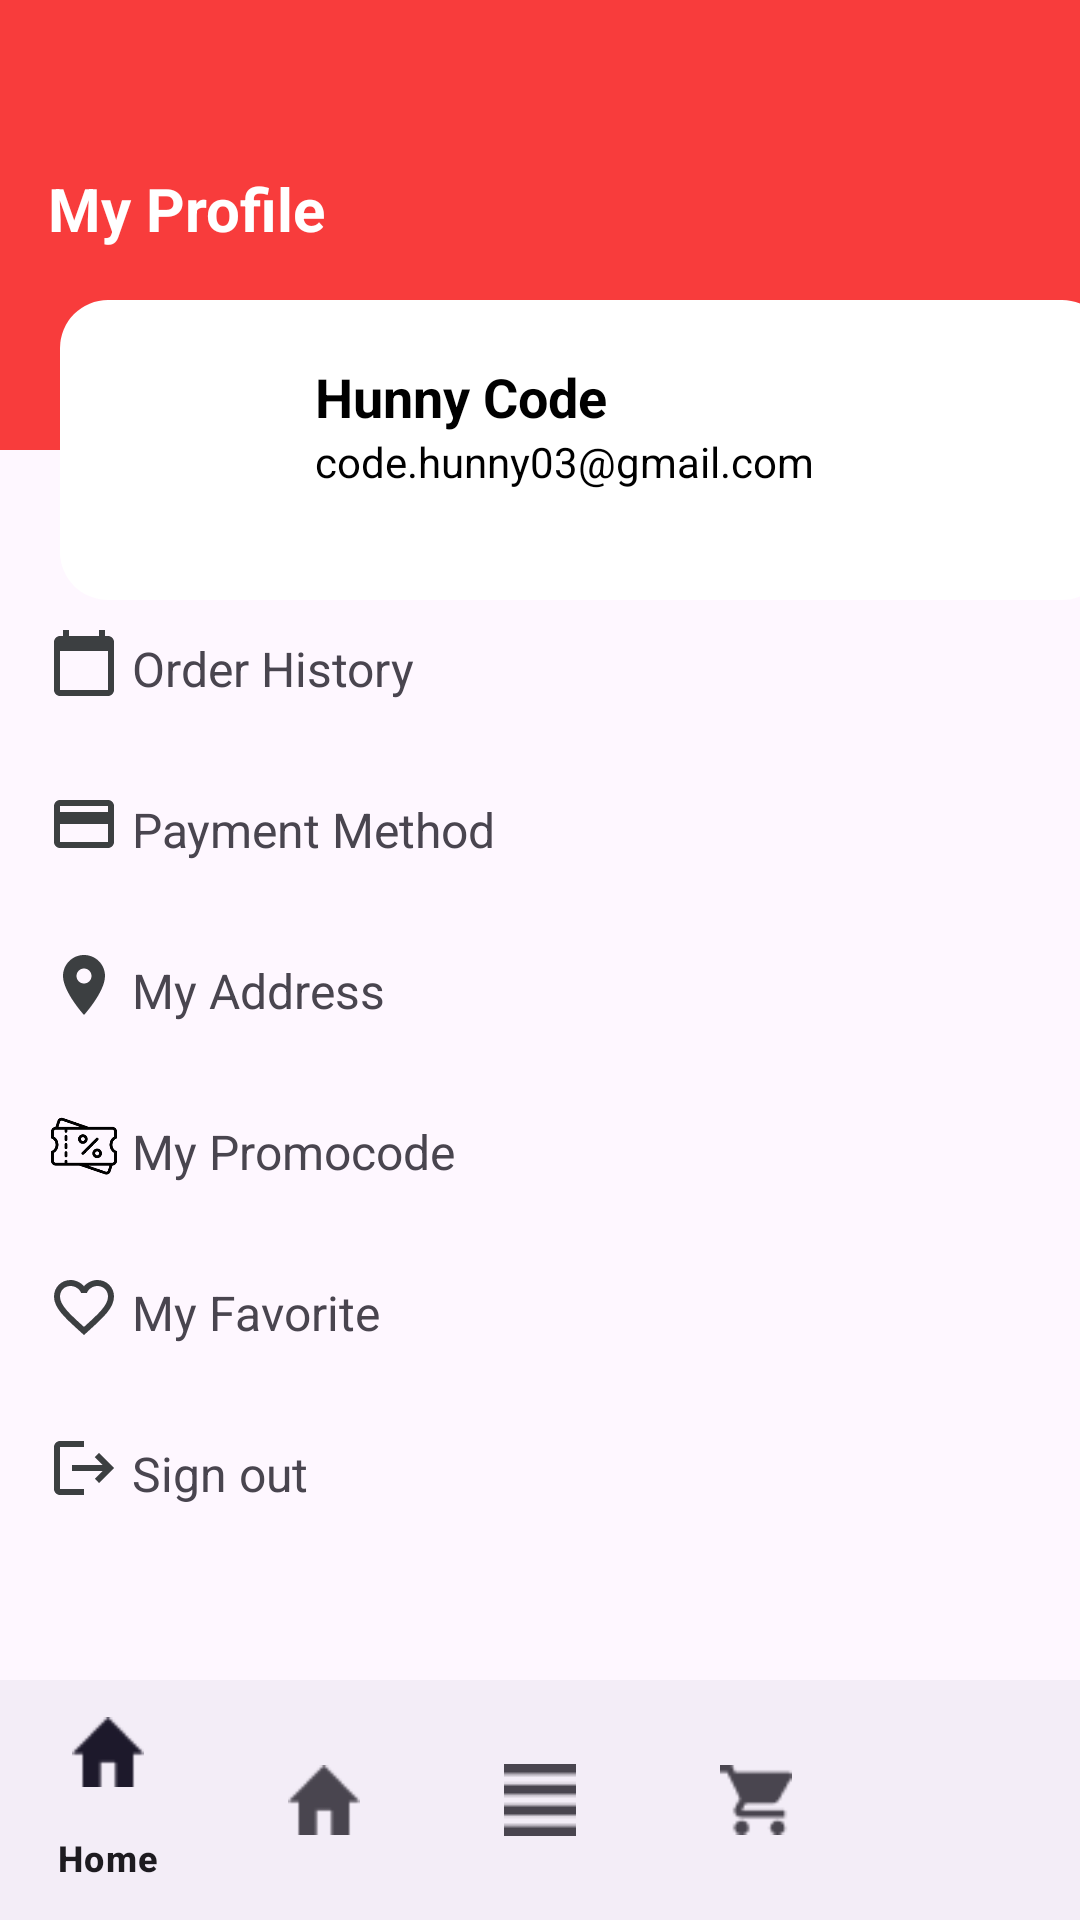

Produce the Android XML layout that renders to this screen, including the resource entries it uses.
<!-- AndroidManifest.xml: application theme Theme.ClothesShop -->
<!-- res/layout/fragment__account.xml -->
<?xml version="1.0" encoding="utf-8"?>
<FrameLayout xmlns:android="http://schemas.android.com/apk/res/android"
    xmlns:tools="http://schemas.android.com/tools"
    android:layout_width="match_parent"
    android:layout_height="match_parent"
    xmlns:app="http://schemas.android.com/apk/res-auto"
    tools:context=".Fragment_Account">

    

    <RelativeLayout
        android:layout_width="match_parent"
        android:layout_height="150dp"
        android:background="#F83C3C"
        android:padding="16dp">
        <TextView
            android:layout_width="match_parent"
            android:layout_height="wrap_content"
            android:text="My Profile"
            android:textStyle="bold"
            android:textSize="20dp"
            android:textColor="@color/white"
            android:layout_marginTop="40dp"/>
    </RelativeLayout>

    <FrameLayout
        android:layout_width="350dp"
        android:layout_height="100dp"
        android:layout_marginTop="100dp"
        android:layout_marginLeft="20dp"
        android:background="@drawable/border">
        <ImageView
            android:id="@+id/profile_image"
            android:layout_width="72dp"
            android:layout_height="72dp"
            android:src="@drawable/ic_profile"
            android:layout_marginLeft="10dp"
            android:layout_marginTop="10dp"/>
        <LinearLayout
            android:layout_width="wrap_content"
            android:layout_height="wrap_content"
            android:orientation="vertical"
            android:layout_toEndOf="@id/profile_image"
            android:layout_centerVertical="true"
            android:layout_marginLeft="85dp"
            android:layout_marginTop="20dp">
            <TextView
                android:id="@+id/profile_name"
                android:layout_width="wrap_content"
                android:layout_height="wrap_content"
                android:text="Hunny Code"
                android:textColor="@android:color/black"
                android:textSize="18sp"
                android:textStyle="bold" />
            <TextView
                android:id="@+id/profile_email"
                android:layout_width="wrap_content"
                android:layout_height="wrap_content"
                android:text="code.hunny03@gmail.com"
                android:textColor="@android:color/black"
                android:textSize="14sp" />
        </LinearLayout>
    </FrameLayout>

    <LinearLayout
        android:layout_width="match_parent"
        android:layout_height="wrap_content"
        android:orientation="vertical"
        android:padding="16dp"
        android:layout_marginTop="180dp">
        <FrameLayout
            android:layout_width="match_parent"
            android:layout_height="wrap_content">
            <ImageView
                android:layout_width="wrap_content"
                android:layout_height="wrap_content"
                android:src="@drawable/ic_calendar"
                android:layout_marginTop="13dp"/>
            <TextView
                android:id="@+id/order_history"
                android:layout_width="match_parent"
                android:layout_height="wrap_content"
                android:drawablePadding="16dp"
                android:padding="16dp"
                android:text="Order History"
                android:textSize="16sp"
                android:layout_marginLeft="12dp"/>
        </FrameLayout>

        <FrameLayout
            android:layout_width="match_parent"
            android:layout_height="wrap_content">
            <ImageView
                android:layout_width="wrap_content"
                android:layout_height="wrap_content"
                android:src="@drawable/ic_card"
                android:layout_marginTop="13dp"/>
            <TextView
                android:id="@+id/payment_method"
                android:layout_width="match_parent"
                android:layout_height="wrap_content"
                android:drawablePadding="16dp"
                android:padding="16dp"
                android:text="Payment Method"
                android:textSize="16sp"
                android:layout_marginLeft="12dp"/>
        </FrameLayout>

        <FrameLayout
            android:layout_width="match_parent"
            android:layout_height="wrap_content">
            <ImageView
                android:layout_width="wrap_content"
                android:layout_height="wrap_content"
                android:src="@drawable/ic_location"
                android:layout_marginTop="13dp"/>
            <TextView
                android:id="@+id/my_address"
                android:layout_width="match_parent"
                android:layout_height="wrap_content"
                android:drawablePadding="16dp"
                android:padding="16dp"
                android:text="My Address"
                android:textSize="16sp"
                android:layout_marginLeft="12dp"/>
        </FrameLayout>

        <FrameLayout
            android:layout_width="match_parent"
            android:layout_height="wrap_content">
            <ImageView
                android:layout_width="24dp"
                android:layout_height="24dp"
                android:src="@drawable/ic_promocode"
                android:layout_marginTop="13dp"/>
            <TextView
                android:id="@+id/my_promocode"
                android:layout_width="match_parent"
                android:layout_height="wrap_content"
                android:drawablePadding="16dp"
                android:padding="16dp"
                android:text="My Promocode"
                android:textSize="16sp"
                android:layout_marginLeft="12dp"/>
        </FrameLayout>

        <FrameLayout
            android:layout_width="match_parent"
            android:layout_height="wrap_content">
            <ImageView
                android:layout_width="wrap_content"
                android:layout_height="wrap_content"
                android:src="@drawable/ic_favorite"
                android:layout_marginTop="13dp"/>
            <TextView
                android:id="@+id/my_favorite"
                android:layout_width="match_parent"
                android:layout_height="wrap_content"
                android:drawablePadding="16dp"
                android:padding="16dp"
                android:text="My Favorite"
                android:textSize="16sp"
                android:layout_marginLeft="12dp"/>
        </FrameLayout>

        <FrameLayout
            android:id="@+id/log_out"
            android:layout_width="match_parent"
            android:layout_height="wrap_content">
            <ImageView
                android:layout_width="wrap_content"
                android:layout_height="wrap_content"
                android:src="@drawable/ic_logout"
                android:layout_marginTop="13dp"/>
            <TextView
                android:layout_width="match_parent"
                android:layout_height="wrap_content"
                android:drawablePadding="16dp"
                android:padding="16dp"
                android:text="Sign out"
                android:textSize="16sp"
                android:layout_marginLeft="12dp"/>
        </FrameLayout>
    </LinearLayout>

    <com.google.android.material.bottomnavigation.BottomNavigationView
        android:id="@+id/btnMenu"
        android:layout_width="match_parent"
        android:layout_height="wrap_content"
        android:layout_gravity="bottom"
        app:menu="@menu/bottom_nav_menu" />

</FrameLayout>
<!-- resources referenced by this layout -->
<resources>
  <!-- drawable border (drawable) -->
  <shape xmlns:android="http://schemas.android.com/apk/res/android">
      <solid android:color="#FFFFFF"/> 
      <corners android:radius="16dp"/> 
  </shape>
  <!-- drawable ic_calendar (drawable) -->
  <vector xmlns:android="http://schemas.android.com/apk/res/android" android:height="24dp" android:tint="#3C3F41" android:viewportHeight="24" android:viewportWidth="24" android:width="24dp">
        
      <path android:fillColor="@android:color/white" android:pathData="M20,3h-1L19,1h-2v2L7,3L7,1L5,1v2L4,3c-1.1,0 -2,0.9 -2,2v16c0,1.1 0.9,2 2,2h16c1.1,0 2,-0.9 2,-2L22,5c0,-1.1 -0.9,-2 -2,-2zM20,21L4,21L4,8h16v13z"/>
      
  </vector>
  <!-- drawable ic_card (drawable) -->
  <vector xmlns:android="http://schemas.android.com/apk/res/android" android:height="24dp" android:tint="#3C3F41" android:viewportHeight="24" android:viewportWidth="24" android:width="24dp">
        
      <path android:fillColor="@android:color/white" android:pathData="M20,4L4,4c-1.11,0 -1.99,0.89 -1.99,2L2,18c0,1.11 0.89,2 2,2h16c1.11,0 2,-0.89 2,-2L22,6c0,-1.11 -0.89,-2 -2,-2zM20,18L4,18v-6h16v6zM20,8L4,8L4,6h16v2z"/>
      
  </vector>
  <!-- drawable ic_favorite (drawable) -->
  <vector xmlns:android="http://schemas.android.com/apk/res/android" android:height="24dp" android:tint="#3C3F41" android:viewportHeight="24" android:viewportWidth="24" android:width="24dp">
        
      <path android:fillColor="@android:color/white" android:pathData="M16.5,3c-1.74,0 -3.41,0.81 -4.5,2.09C10.91,3.81 9.24,3 7.5,3 4.42,3 2,5.42 2,8.5c0,3.78 3.4,6.86 8.55,11.54L12,21.35l1.45,-1.32C18.6,15.36 22,12.28 22,8.5 22,5.42 19.58,3 16.5,3zM12.1,18.55l-0.1,0.1 -0.1,-0.1C7.14,14.24 4,11.39 4,8.5 4,6.5 5.5,5 7.5,5c1.54,0 3.04,0.99 3.57,2.36h1.87C13.46,5.99 14.96,5 16.5,5c2,0 3.5,1.5 3.5,3.5 0,2.89 -3.14,5.74 -7.9,10.05z"/>
      
  </vector>
  <!-- drawable ic_location (drawable) -->
  <vector xmlns:android="http://schemas.android.com/apk/res/android" android:height="24dp" android:tint="#3C3F41" android:viewportHeight="24" android:viewportWidth="24" android:width="24dp">
        
      <path android:fillColor="@android:color/white" android:pathData="M12,2C8.13,2 5,5.13 5,9c0,5.25 7,13 7,13s7,-7.75 7,-13c0,-3.87 -3.13,-7 -7,-7zM12,11.5c-1.38,0 -2.5,-1.12 -2.5,-2.5s1.12,-2.5 2.5,-2.5 2.5,1.12 2.5,2.5 -1.12,2.5 -2.5,2.5z"/>
      
  </vector>
  <!-- drawable ic_logout (drawable) -->
  <vector xmlns:android="http://schemas.android.com/apk/res/android" android:autoMirrored="true" android:height="24dp" android:tint="#3C3F41" android:viewportHeight="24" android:viewportWidth="24" android:width="24dp">
        
      <path android:fillColor="@android:color/white" android:pathData="M17,7l-1.41,1.41L18.17,11H8v2h10.17l-2.58,2.58L17,17l5,-5zM4,5h8V3H4c-1.1,0 -2,0.9 -2,2v14c0,1.1 0.9,2 2,2h8v-2H4V5z"/>
      
  </vector>
  <!-- drawable ic_promocode: png bitmap (drawable, 13473 bytes) -->
  <style name="Theme.ClothesShop" parent="Base.Theme.ClothesShop" />
  <style name="Base.Theme.ClothesShop" parent="Theme.Material3.DayNight.NoActionBar">
          
          
      </style>
  <!-- not gathered from this repository: default colours our renderer supplied (Android Studio template values) -->
  <color name="white">#FFFFFFFF</color>
</resources>
